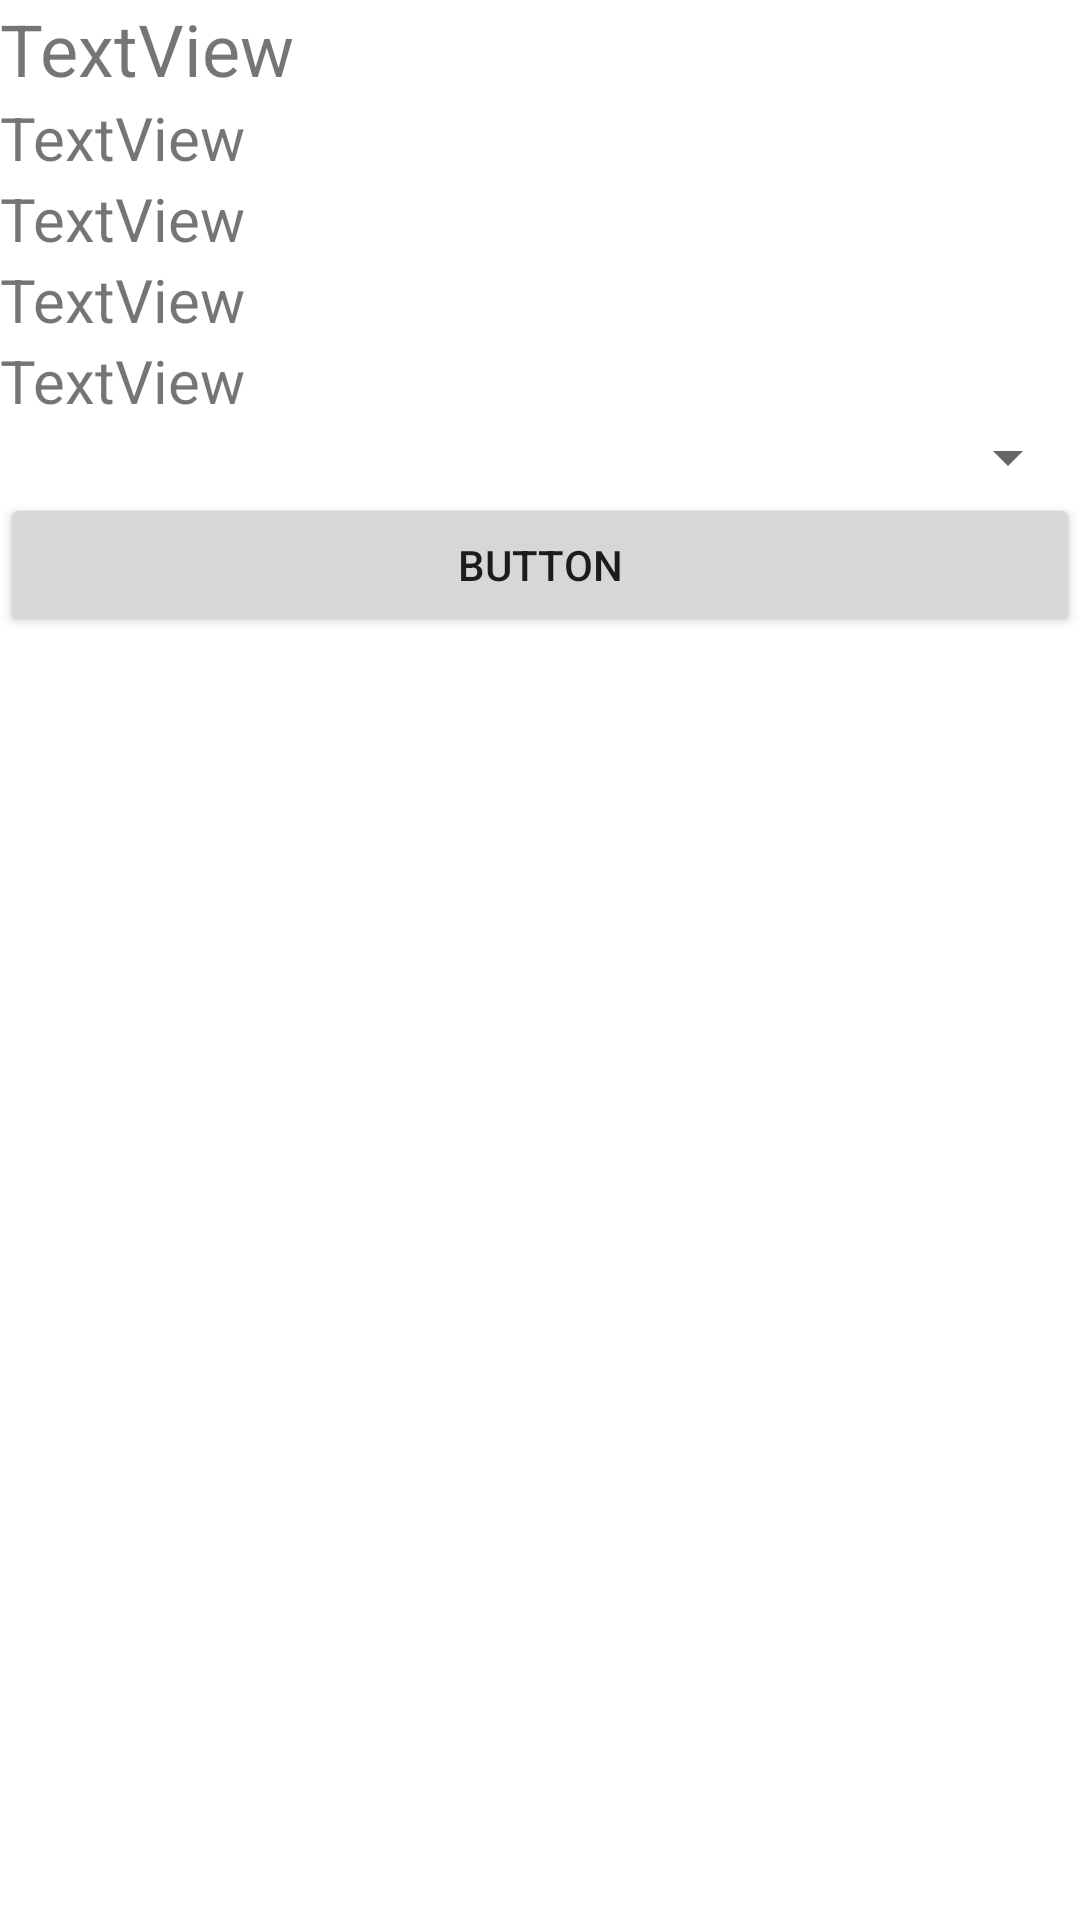

Layout XML and referenced resources for this Android screen:
<!-- AndroidManifest.xml: application theme Theme.CiePractice -->
<!-- res/layout/admin_lst.xml -->
<?xml version="1.0" encoding="utf-8"?>
<LinearLayout xmlns:android="http://schemas.android.com/apk/res/android"
    android:id="@+id/btnUpdate"
    android:layout_width="match_parent"
    android:layout_height="match_parent"
    android:orientation="horizontal">

    <LinearLayout
        android:layout_width="match_parent"
        android:layout_height="match_parent"
        android:orientation="vertical">

        <TextView
            android:id="@+id/adminUsername"
            android:layout_width="match_parent"
            android:layout_height="wrap_content"
            android:text="TextView"
            android:textSize="24sp" />

        <TextView
            android:id="@+id/adminDesc"
            android:layout_width="match_parent"
            android:layout_height="wrap_content"
            android:text="TextView"
            android:textSize="20sp" />

        <TextView
            android:id="@+id/adminFrom"
            android:layout_width="match_parent"
            android:layout_height="wrap_content"
            android:text="TextView"
            android:textSize="20sp" />

        <TextView
            android:id="@+id/adminTo"
            android:layout_width="match_parent"
            android:layout_height="wrap_content"
            android:text="TextView"
            android:textSize="20sp" />

        <TextView
            android:id="@+id/adminTime"
            android:layout_width="match_parent"
            android:layout_height="wrap_content"
            android:text="TextView"
            android:textSize="20sp" />

        <Spinner
            android:id="@+id/spinnerStatus"
            android:layout_width="match_parent"
            android:layout_height="wrap_content" />

        <Button
            android:id="@+id/adminUpdate"
            android:layout_width="match_parent"
            android:layout_height="wrap_content"
            android:text="Button" />
    </LinearLayout>
</LinearLayout>
<!-- resources referenced by this layout -->
<resources>
  <style name="Theme.CiePractice" parent="Theme.MaterialComponents.DayNight.DarkActionBar">
          
          <item name="colorPrimary">@color/purple_500</item>
          <item name="colorPrimaryVariant">@color/purple_700</item>
          <item name="colorOnPrimary">@color/white</item>
          
          <item name="colorSecondary">@color/teal_200</item>
          <item name="colorSecondaryVariant">@color/teal_700</item>
          <item name="colorOnSecondary">@color/black</item>
          
          <item name="android:statusBarColor">?attr/colorPrimaryVariant</item>
          
      </style>
  <!-- not gathered from this repository: default colours our renderer supplied (Android Studio template values) -->
  <color name="purple_500">#FF6200EE</color>
  <color name="purple_700">#FF3700B3</color>
  <color name="teal_200">#FF03DAC5</color>
  <color name="teal_700">#FF018786</color>
  <color name="black">#FF000000</color>
  <color name="white">#FFFFFFFF</color>
</resources>
